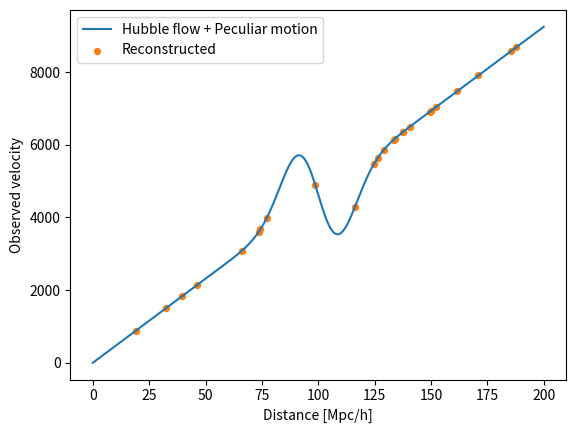

This figure's Python source:
#!/usr/bin/python

'''
    Test radial velocoty correction for multi-valued cases.
'''

import numpy as np
from scipy.interpolate import interp1d
from scipy.optimize import brentq, newton
import matplotlib.pyplot as plt

if __name__ == '__main__':

    h = 0.68
    c = 2.99792458e5
    R = np.linspace(0., 200., 512) # Mpc/h

    # make a simple pec vel model.
    Rc, s = 100., 10. # Mpc/h
    Gc = -np.exp(-0.5 * (R - Rc) ** 2 / (s ** 2)) * (R - Rc) / (s ** 2)
    Vp = Gc * 2.5e4 # peculiar velocity, km/s
    Vr = 1.e2 * R * (h ** 2) + Vp # observed velocity, km/s
    Vp_intp = interp1d(R, Vp, fill_value='extrapolate')

    # root finding
    rfc = lambda D, Vt: Vt - (1.e2 * (h ** 2)) * D - Vp_intp(D)

    rec_pos = list()
    for v_i in np.random.choice(Vr, size=25):
        d_i = newton(rfc, v_i / (100. * (h ** 2)), args=(v_i,))
        rec_pos.append((d_i, v_i))
    rec_pos = np.array(rec_pos)

    plt.plot(R, Vr, label='Hubble flow + Peculiar motion')
    plt.scatter(rec_pos[:, 0], rec_pos[:, 1], s=18, c='C1', label='Reconstructed')
    plt.xlabel('Distance [Mpc/h]')
    plt.ylabel('Observed velocity')
    plt.legend()
    plt.savefig('fig3.pdf')
    plt.show()
